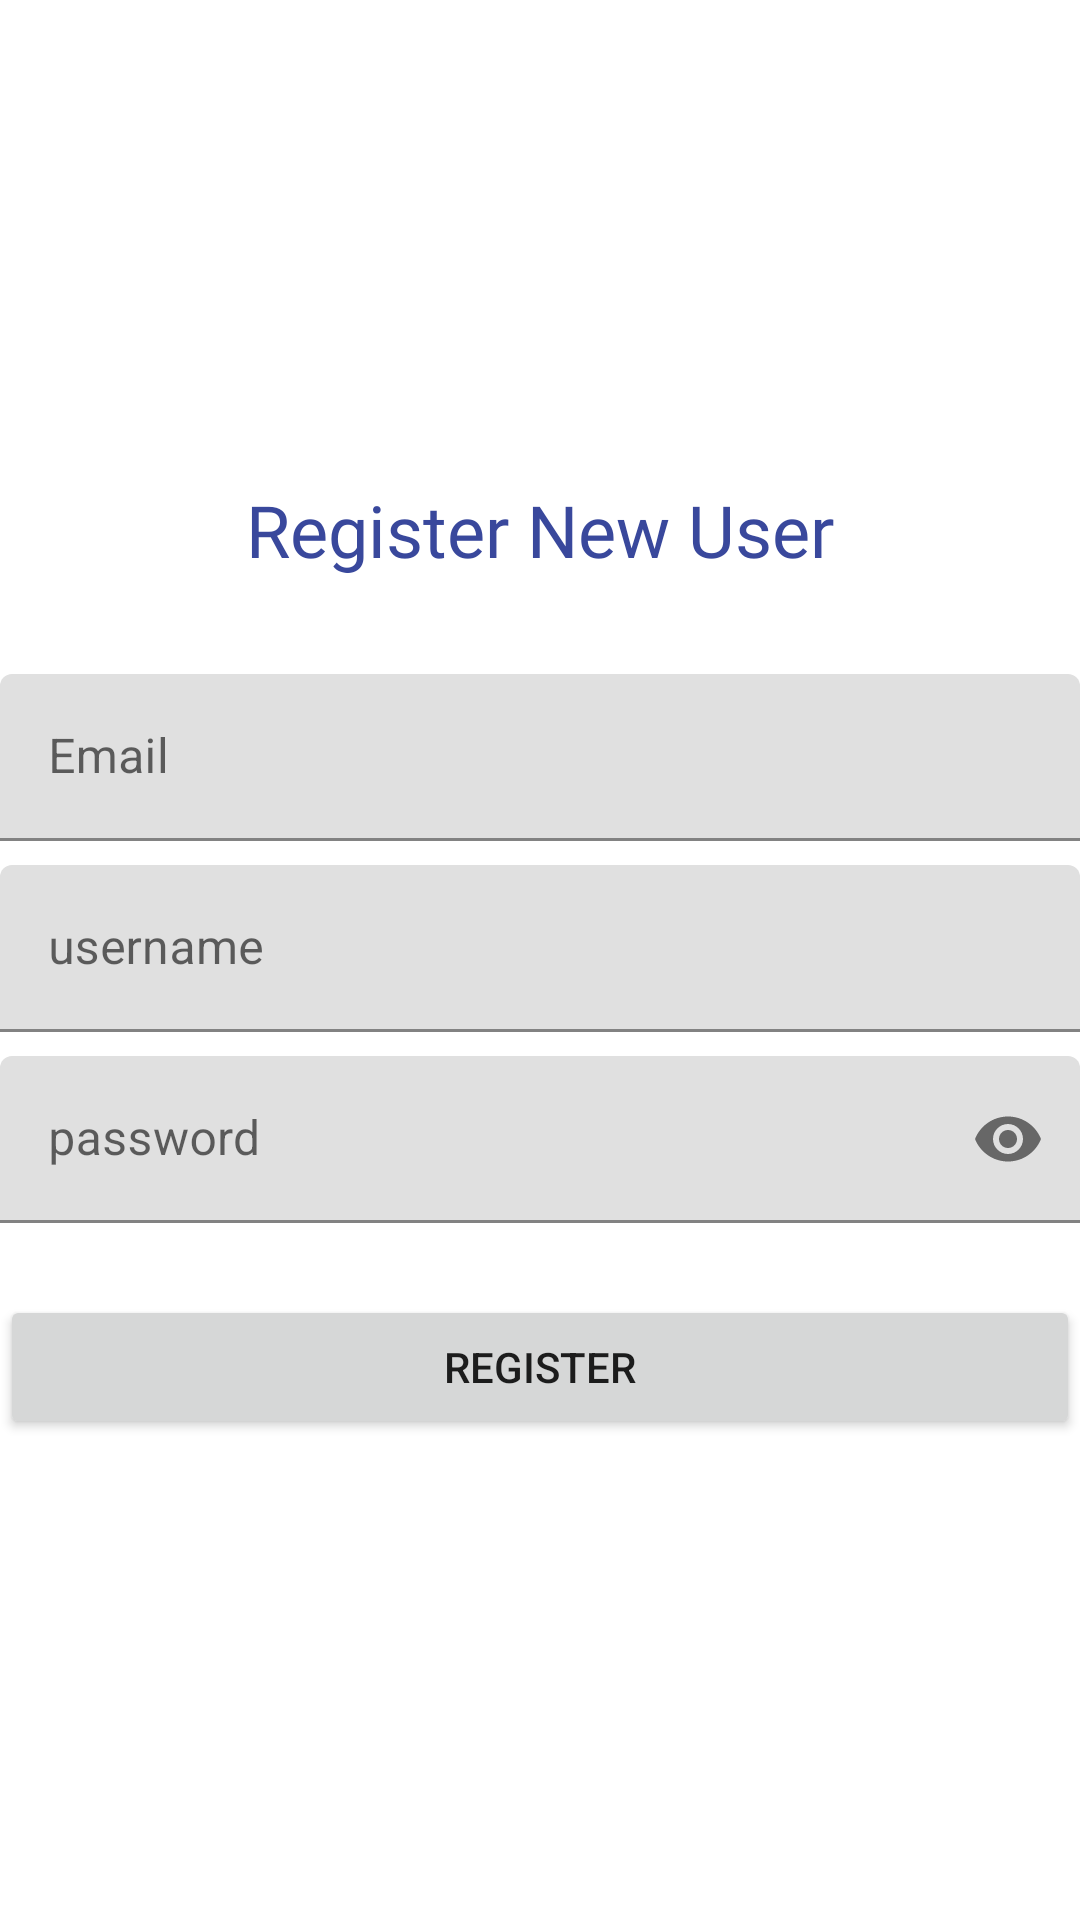

This screen was rendered from an Android layout file. Write that file and the resources it references.
<!-- AndroidManifest.xml: activity theme Theme.MessageApp.NoActionBar -->
<!-- res/layout/activity_register.xml -->
<?xml version="1.0" encoding="utf-8"?>

<LinearLayout xmlns:android="http://schemas.android.com/apk/res/android"
    xmlns:app="http://schemas.android.com/apk/res-auto"
    xmlns:tools="http://schemas.android.com/tools"
    android:layout_width="match_parent"
    android:layout_height="match_parent"
    android:layout_margin="8dp"
    android:gravity="center"
    android:orientation="vertical"
    tools:context=".RegisterActivity">

    <TextView
        android:layout_width="match_parent"
        android:layout_height="wrap_content"
        android:layout_marginBottom="32dp"
        android:fontFamily="@font/baloo_tamma"
        android:text="Register New User"
        android:textAlignment="center"
        android:textColor="@color/slate_blue_deep"
        android:textSize="24sp" />

    <com.google.android.material.textfield.TextInputLayout
        android:layout_width="match_parent"
        android:layout_height="wrap_content"
        android:layout_marginBottom="8dp">

        <com.google.android.material.textfield.TextInputEditText
            android:id="@+id/email"
            android:layout_width="match_parent"
            android:layout_height="wrap_content"
            android:hint="Email"
            android:inputType="textEmailAddress" />

    </com.google.android.material.textfield.TextInputLayout>

    <com.google.android.material.textfield.TextInputLayout
        android:layout_width="match_parent"
        android:layout_height="wrap_content"
        android:layout_marginBottom="8dp">

        <com.google.android.material.textfield.TextInputEditText
            android:id="@+id/username"
            android:layout_width="match_parent"
            android:layout_height="wrap_content"
            android:hint="username"
            android:inputType="textPersonName" />

    </com.google.android.material.textfield.TextInputLayout>


    <com.google.android.material.textfield.TextInputLayout
        android:layout_width="match_parent"
        android:layout_height="wrap_content"
        android:layout_marginBottom="8dp"
        app:endIconCheckable="true"
        app:endIconMode="password_toggle">

        <com.google.android.material.textfield.TextInputEditText
            android:id="@+id/pass"
            android:layout_width="match_parent"
            android:layout_height="wrap_content"
            android:hint="password"
            android:inputType="textPassword" />

    </com.google.android.material.textfield.TextInputLayout>


    <Button
        android:id="@+id/btnRegister"
        android:layout_width="match_parent"
        android:layout_height="wrap_content"
        android:layout_marginTop="16dp"
        android:text="Register" />

</LinearLayout>
<!-- resources referenced by this layout -->
<resources>
  <color name="slate_blue_deep">#39489C</color>
  <style name="Theme.MessageApp.NoActionBar">
          <item name="android:windowContentOverlay">@null</item>
          <item name="android:statusBarColor" tools:targetApi="l">@color/beg</item>
          <item name="windowActionBar">false</item>
          <item name="windowNoTitle">true</item>
      </style>
  <color name="beg">#5C6BC0</color>
</resources>
